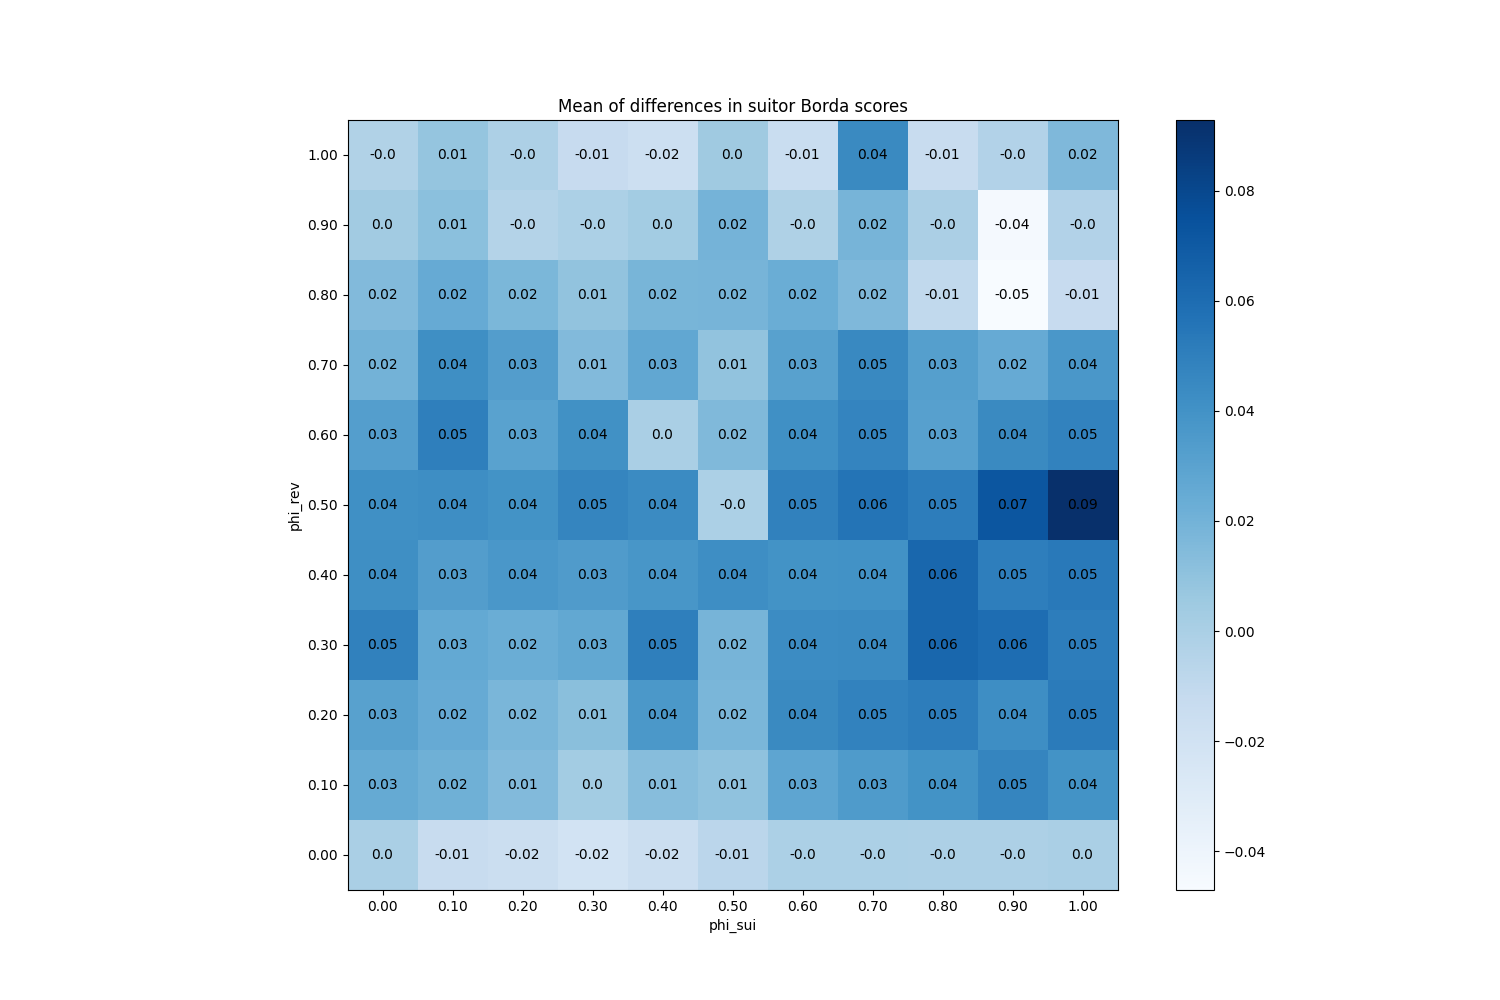

Values plotted in this chart, from the file beside it:
phi_sui, phi_rev
(0.0, 0.0), 0.0
(0.0, 0.1), 0.02527
(0.0, 0.2), 0.0306
(0.0, 0.3), 0.04907
(0.0, 0.4), 0.04173
(0.0, 0.5), 0.0414
(0.0, 0.6), 0.03233
(0.0, 0.7), 0.02007
(0.0, 0.8), 0.0152
(0.0, 0.9), 0.003667
(0.0, 1.0), -0.0032
(0.1, 0.0), -0.01407
(0.1, 0.1), 0.02127
(0.1, 0.2), 0.02493
(0.1, 0.3), 0.02587
(0.1, 0.4), 0.0328
(0.1, 0.5), 0.04253
(0.1, 0.6), 0.05
(0.1, 0.7), 0.04193
(0.1, 0.8), 0.02467
(0.1, 0.9), 0.01173
(0.1, 1.0), 0.008533
(0.2, 0.0), -0.01627
(0.2, 0.1), 0.01473
(0.2, 0.2), 0.01767
(0.2, 0.3), 0.02307
(0.2, 0.4), 0.03667
(0.2, 0.5), 0.0398
(0.2, 0.6), 0.03
(0.2, 0.7), 0.0332
(0.2, 0.8), 0.01713
(0.2, 0.9), -0.004067
(0.2, 1.0), -0.001467
(0.3, 0.0), -0.02087
(0.3, 0.1), 0.003133
(0.3, 0.2), 0.012
(0.3, 0.3), 0.02667
(0.3, 0.4), 0.03413
(0.3, 0.5), 0.0464
(0.3, 0.6), 0.04087
(0.3, 0.7), 0.0148
(0.3, 0.8), 0.009333
(0.3, 0.9), -0.001
(0.3, 1.0), -0.01267
(0.4, 0.0), -0.01553
(0.4, 0.1), 0.01327
(0.4, 0.2), 0.03633
(0.4, 0.3), 0.0498
(0.4, 0.4), 0.0372
(0.4, 0.5), 0.04413
(0.4, 0.6), 0.0002
(0.4, 0.7), 0.02727
(0.4, 0.8), 0.0182
(0.4, 0.9), 0.003
(0.4, 1.0), -0.01667
(0.5, 0.0), -0.007333
(0.5, 0.1), 0.01013
(0.5, 0.2), 0.01793
(0.5, 0.3), 0.01887
(0.5, 0.4), 0.0424
... 61 more rows
